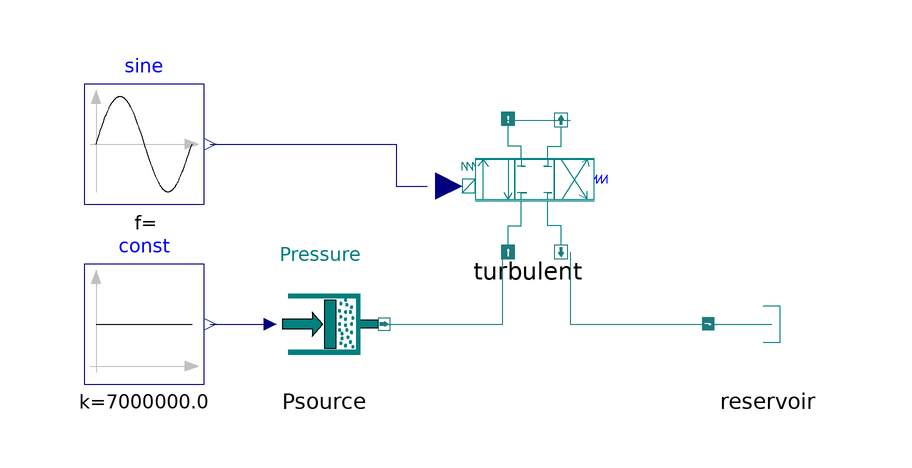

Above is the diagram view of the following Modelica model: its components placed by their Placement annotations and its connect equations drawn as lines.

model Valve43_cc
          Modelica.Blocks.Sources.Constant const(k = 70e5) annotation(
            Placement(transformation(extent = {{-80, 0}, {-60, 20}})));
          Components.Sources.Pressure Psource annotation(
            Placement(transformation(extent = {{-50, 0}, {-30, 20}})));
          Components.Valve43 turbulent(Qnom(displayUnit = "l/min") = 1.6666666666667e-05, Imax = 1) annotation(
            Placement(transformation(extent = {{-20, 22}, {8, 44}})));
          Components.Reservoir reservoir annotation(
            Placement(transformation(extent = {{24, 0}, {44, 20}})));
          Modelica.Blocks.Sources.Sine sine(freqHz = 1, amplitude = 1) annotation(
            Placement(transformation(extent = {{-80, 30}, {-60, 50}})));
        equation
          connect(const.y, Psource.signal) annotation(
            Line(points = {{-59, 10}, {-49, 10}}, color = {0, 0, 127}, smooth = Smooth.None));
          connect(sine.y, turbulent.i1) annotation(
            Line(points = {{-59, 40}, {-28, 40}, {-28, 33}, {-22.8, 33}}, color = {0, 0, 127}, smooth = Smooth.None));
          connect(Psource.port_B, turbulent.port_P) annotation(
            Line(points = {{-30, 10}, {-10.2, 10}, {-10.2, 22}}, color = {28, 124, 126}, smooth = Smooth.None));
          connect(turbulent.port_T, reservoir.portA) annotation(
            Line(points = {{1, 22}, {1, 10}, {24, 10}}, color = {28, 124, 126}, smooth = Smooth.None));
          connect(turbulent.portA, turbulent.portB) annotation(
            Line(points = {{-10.2, 44.22}, {-10.2, 44}, {1, 44}}, color = {28, 124, 126}, smooth = Smooth.None));
          annotation(
            Diagram(coordinateSystem(preserveAspectRatio = true, extent = {{-100, -100}, {100, 100}}), graphics));
        end Valve43_cc;